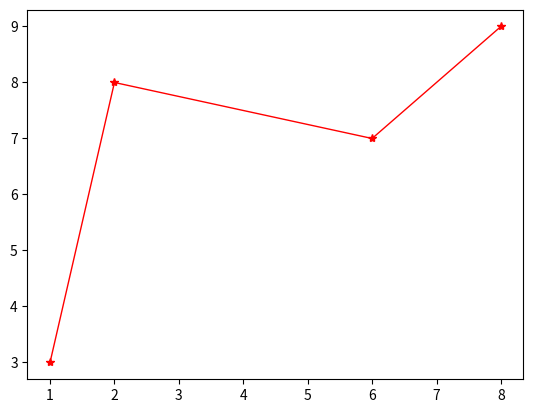

Generate this figure with matplotlib:
import matplotlib.pyplot as plt
import numpy as np

x = np.array([1,2,6,8])
y = np.array([3,8,7,9])

plt.plot(x,y, linewidth=1,color='#ff0000',marker='*')
plt.show()